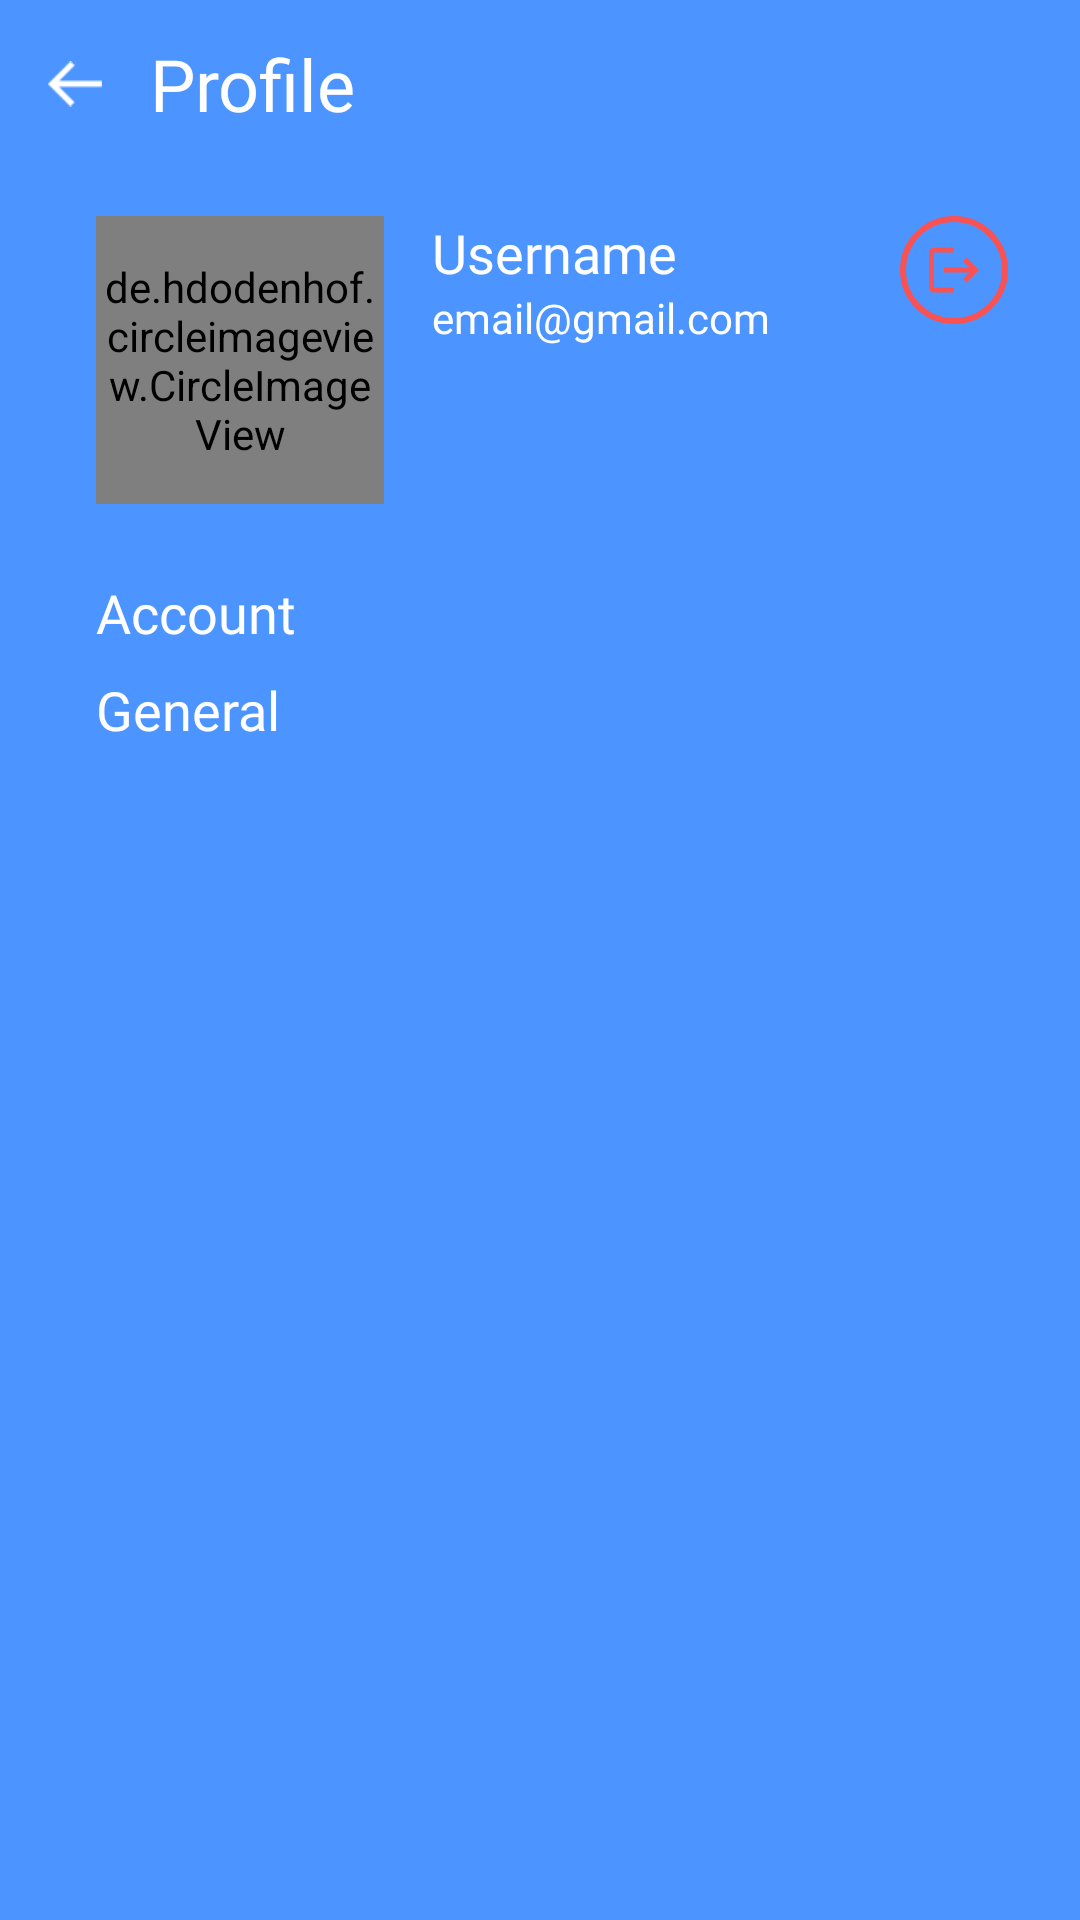

Android layout source for this screen:
<!-- AndroidManifest.xml: application theme AppTheme.NoActionBar -->
<!-- res/layout/fragment_profile.xml -->
<?xml version="1.0" encoding="utf-8"?>
<androidx.constraintlayout.widget.ConstraintLayout xmlns:android="http://schemas.android.com/apk/res/android"
    xmlns:tools="http://schemas.android.com/tools"
    xmlns:app="http://schemas.android.com/apk/res-auto"
    android:layout_width="match_parent"
    android:layout_height="match_parent"
    android:background="@color/blue_200"
    tools:context=".ui.profile.ProfileFragment">

    <com.google.android.material.appbar.AppBarLayout
        android:id="@+id/appBarLayout"
        android:layout_width="match_parent"
        android:layout_height="wrap_content"
        android:background="@color/white"
        app:layout_constraintTop_toTopOf="parent">

        <androidx.appcompat.widget.Toolbar
            android:id="@+id/toolbar"
            android:layout_width="match_parent"
            android:layout_height="wrap_content"
            android:background="@color/blue_200"
            android:minHeight="?attr/actionBarSize"
            app:layout_constraintTop_toTopOf="parent">

            <ImageView
                android:id="@+id/iv_btn_back"
                android:layout_width="18dp"
                android:layout_height="18dp"
                android:layout_marginStart="16dp"
                android:layout_marginEnd="16dp"
                android:src="@drawable/ic_back" />

            <TextView
                android:layout_width="wrap_content"
                android:layout_height="wrap_content"
                android:layout_gravity="start"
                android:fontFamily="@font/open_sans_semibold"
                android:text="@string/profile"
                android:textColor="@color/white"
                android:textSize="24sp" />
        </androidx.appcompat.widget.Toolbar>
    </com.google.android.material.appbar.AppBarLayout>

    <de.hdodenhof.circleimageview.CircleImageView
        android:id="@+id/iv_avatar"
        android:layout_width="96dp"
        android:layout_height="96dp"
        android:layout_marginStart="32dp"
        android:layout_marginTop="16dp"
        android:src="@drawable/img_profile_avatar"
        app:layout_constraintStart_toStartOf="parent"
        app:layout_constraintTop_toBottomOf="@+id/appBarLayout" />

    <TextView
        android:id="@+id/tv_profile_name"
        android:layout_width="0dp"
        android:layout_height="wrap_content"
        android:layout_marginStart="16dp"
        android:layout_marginEnd="8dp"
        android:fontFamily="@font/sf_pro_text_bold"
        android:text="Username"
        android:textColor="@color/white"
        android:textSize="18sp"
        app:layout_constraintEnd_toStartOf="@+id/iv_logout"
        app:layout_constraintStart_toEndOf="@+id/iv_avatar"
        app:layout_constraintTop_toTopOf="@+id/iv_avatar" />

    <TextView
        android:id="@+id/tv_profile_account"
        android:layout_width="wrap_content"
        android:layout_height="wrap_content"
        android:layout_marginTop="24dp"
        android:fontFamily="@font/sf_pro_text_bold"
        android:text="Account"
        android:textColor="@color/white"
        android:textSize="18sp"
        app:layout_constraintStart_toStartOf="@+id/iv_avatar"
        app:layout_constraintTop_toBottomOf="@+id/iv_avatar" />

    <TextView
        android:id="@+id/tv_profile_general"
        android:layout_width="wrap_content"
        android:layout_height="wrap_content"
        android:layout_marginTop="8dp"
        android:fontFamily="@font/sf_pro_text_bold"
        android:text="General"
        android:textColor="@color/white"
        android:textSize="18sp"
        app:layout_constraintStart_toStartOf="@+id/tv_profile_account"
        app:layout_constraintTop_toBottomOf="@+id/tv_profile_account" />

    <TextView
        android:id="@+id/tv_profile_email"
        android:layout_width="wrap_content"
        android:layout_height="wrap_content"
        android:fontFamily="@font/sf_pro_text_regular"
        android:text="email@gmail.com"
        android:textColor="@color/white"
        app:layout_constraintStart_toStartOf="@+id/tv_profile_name"
        app:layout_constraintTop_toBottomOf="@+id/tv_profile_name" />

    <ProgressBar
        android:id="@+id/progressBar"
        style="?android:attr/progressBarStyle"
        android:layout_width="wrap_content"
        android:layout_height="wrap_content"
        android:visibility="invisible"
        app:layout_constraintBottom_toBottomOf="parent"
        app:layout_constraintEnd_toEndOf="parent"
        app:layout_constraintStart_toStartOf="parent"
        app:layout_constraintTop_toTopOf="parent" />

    <ImageView
        android:id="@+id/iv_logout"
        android:layout_width="36dp"
        android:layout_height="36dp"
        android:layout_marginTop="16dp"
        android:layout_marginEnd="24dp"
        android:background="@drawable/bg_cirlce_button_white"
        android:src="@drawable/ic_logout"
        app:layout_constraintEnd_toEndOf="parent"
        app:layout_constraintTop_toBottomOf="@+id/appBarLayout" />


</androidx.constraintlayout.widget.ConstraintLayout>
<!-- resources referenced by this layout -->
<resources>
  <color name="blue_200">#FF4C94FF</color>
  <color name="white">#FFFFFFFF</color>
  <!-- drawable bg_cirlce_button_white (drawable) -->
  <?xml version="1.0" encoding="utf-8"?>
  <shape xmlns:android="http://schemas.android.com/apk/res/android"
      android:shape="oval">
      <stroke
          android:width="2dp"
          android:color="#fa5252"/>
      <padding
          android:bottom="8dp"
          android:left="8dp"
          android:right="8dp"
          android:top="8dp"/>
  </shape>
  <!-- drawable ic_back: png bitmap (drawable, 216 bytes) -->
  <!-- drawable ic_logout (drawable) -->
  <vector android:autoMirrored="true" android:height="24dp"
      android:tint="#fa5252" android:viewportHeight="24"
      android:viewportWidth="24" android:width="24dp" xmlns:android="http://schemas.android.com/apk/res/android">
      <path android:fillColor="@android:color/white" android:pathData="M17,7l-1.41,1.41L18.17,11H8v2h10.17l-2.58,2.58L17,17l5,-5zM4,5h8V3H4c-1.1,0 -2,0.9 -2,2v14c0,1.1 0.9,2 2,2h8v-2H4V5z"/>
  </vector>
  <!-- drawable img_profile_avatar: png bitmap (drawable, 5853 bytes) -->
  <string name="profile">Profile</string>
  <style name="AppTheme.NoActionBar">
          <item name="windowActionBar">false</item>
          <item name="windowNoTitle">true</item>
      </style>
</resources>
